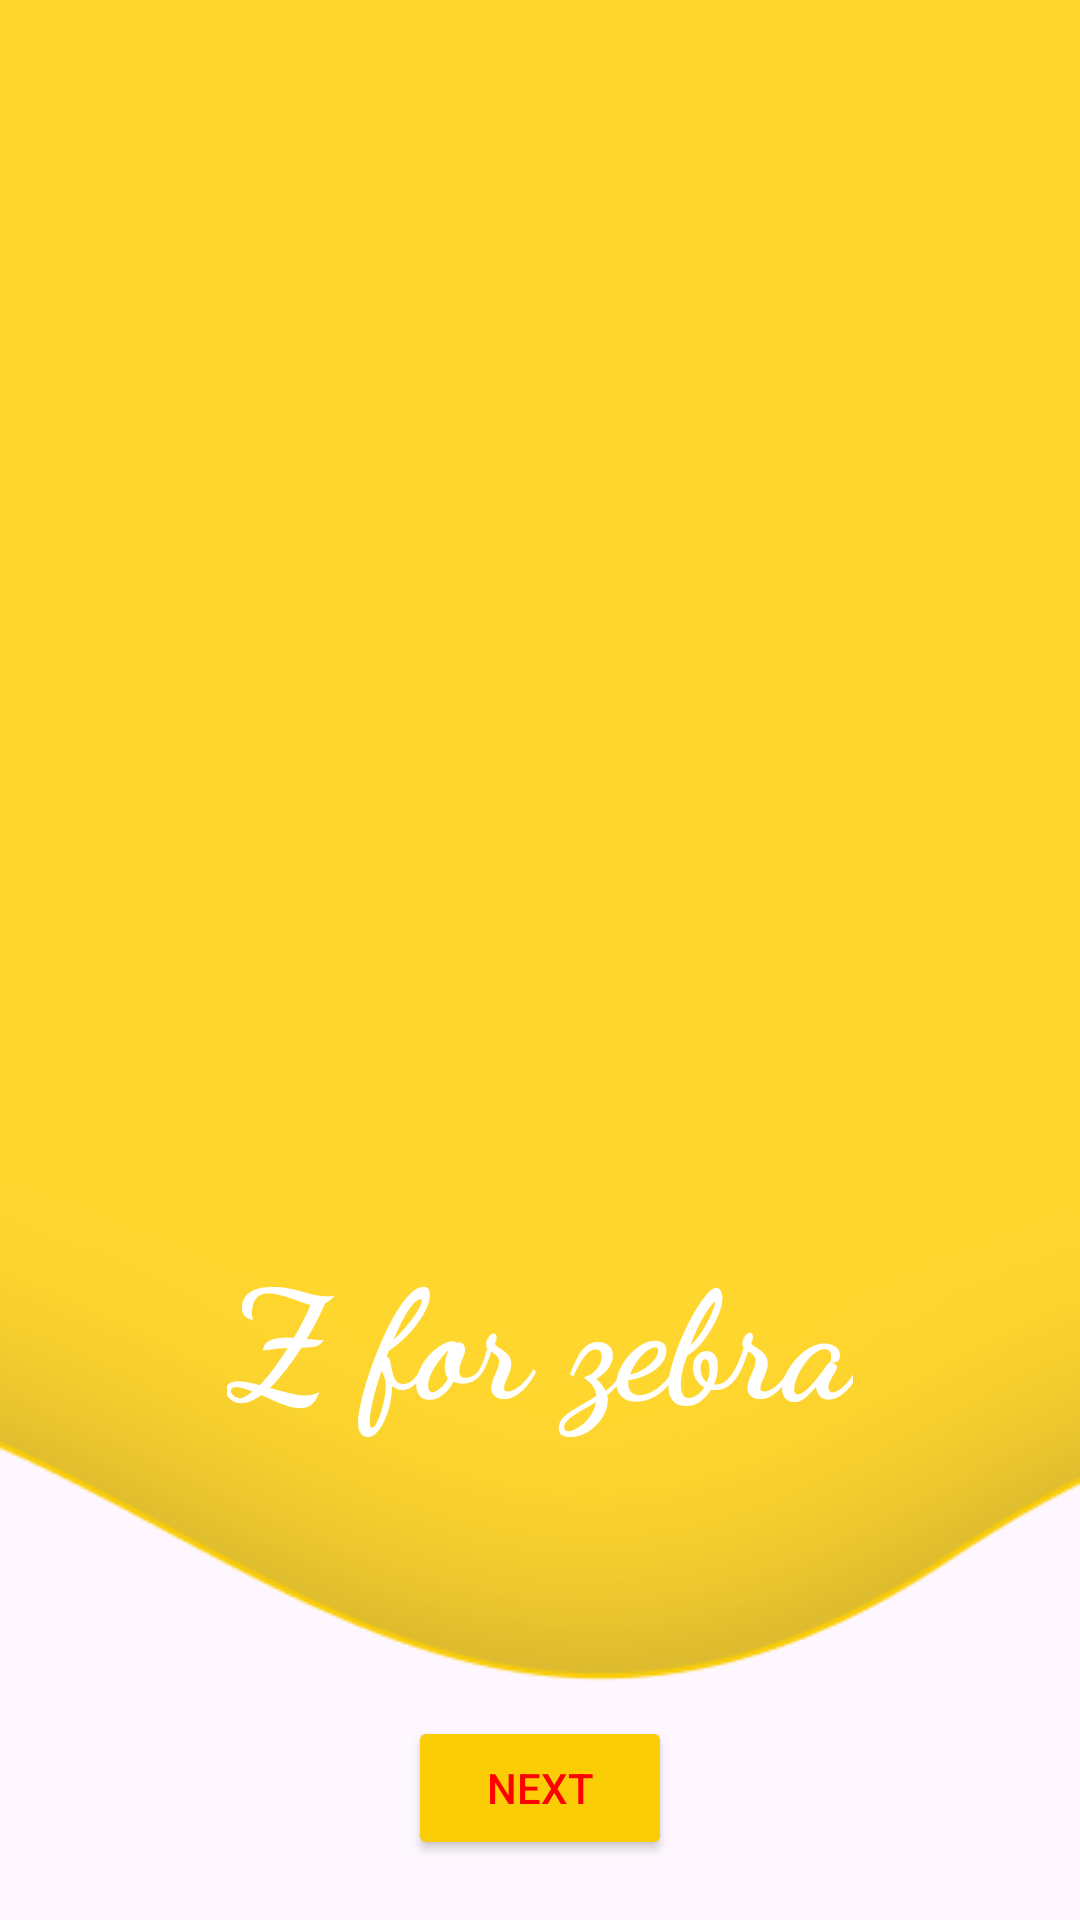

Android layout source for this screen:
<!-- AndroidManifest.xml: application theme Theme.Live_abcd_kiddo -->
<!-- res/layout/activity_z.xml -->
<?xml version="1.0" encoding="utf-8"?>
<RelativeLayout xmlns:android="http://schemas.android.com/apk/res/android"
    xmlns:app="http://schemas.android.com/apk/res-auto"
    xmlns:tools="http://schemas.android.com/tools"
    android:id="@+id/main"
    android:layout_width="match_parent"
    android:layout_height="match_parent"
    android:orientation="vertical"
    tools:context=".AActivity"
    android:background="@drawable/shape_wave"
    >

    <ImageView
        android:layout_width="wrap_content"
        android:layout_height="wrap_content"
        android:src="@drawable/zebra"
        android:layout_centerHorizontal="true"
        android:layout_marginTop="209sp"
        >

    </ImageView>

    <TextView
        android:layout_width="wrap_content"
        android:layout_height="wrap_content"
        android:text="@string/txt_z"
        android:textSize="50sp"
        android:layout_marginTop="410dp"
        android:textColor="@color/white"
        android:textStyle="bold"
        android:fontFamily="cursive"
        android:layout_centerHorizontal="true"

        >

    </TextView>

    <ImageView
        android:layout_width="wrap_content"
        android:layout_height="wrap_content"
        android:src="@drawable/play"
        android:layout_marginTop="490dp"
        android:id="@+id/iv_play"
        android:layout_centerHorizontal="true">

    </ImageView>

    <Button
        android:layout_width="wrap_content"
        android:layout_height="wrap_content"
        android:backgroundTint="@color/yelo"
        android:layout_gravity="center"
        android:id="@+id/btn_next"
        android:text="@string/txt_nxt"
        android:textColor="@color/red"
        android:layout_alignParentBottom="true"
        android:layout_centerInParent="true"
        android:layout_marginBottom="20dp"
        >

    </Button>

</RelativeLayout>
<!-- resources referenced by this layout -->
<resources>
  <color name="red">#FF0000</color>
  <color name="white">#FFFFFFFF</color>
  <color name="yelo">#FACD06</color>
  <!-- drawable shape_wave: png bitmap (drawable, 16836 bytes) -->
  <string name="txt_nxt">Next</string>
  <string name="txt_z">Z for zebra</string>
  <style name="Theme.Live_abcd_kiddo" parent="Base.Theme.Live_abcd_kiddo" />
  <style name="Base.Theme.Live_abcd_kiddo" parent="Theme.Material3.DayNight.NoActionBar">
          
          
      </style>
</resources>
